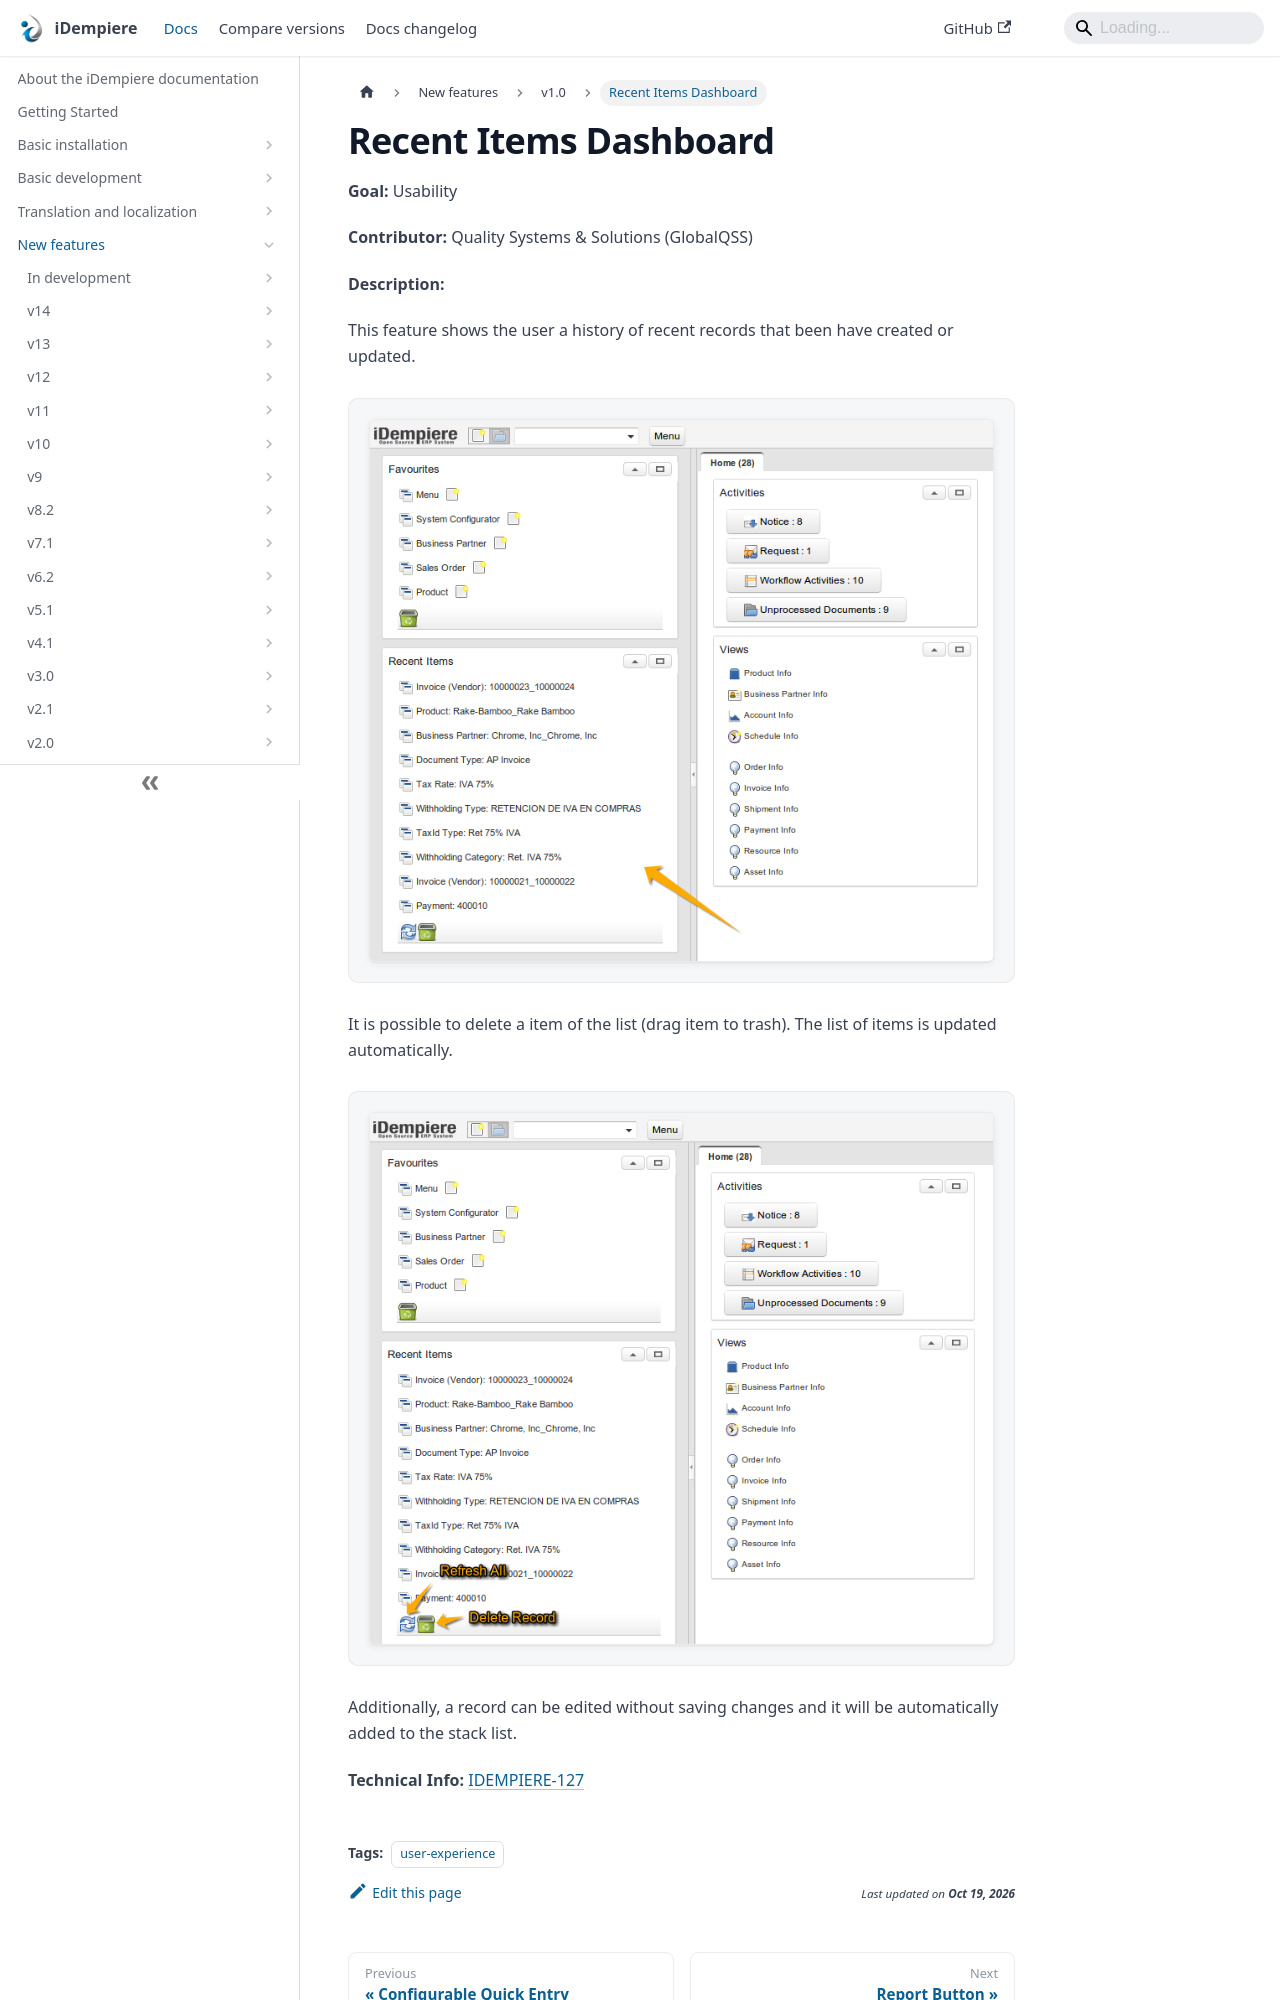

repository: idempiere/idempiere.github.io · page: docs/new-features/v1.0/recent-items.html · generator: docusaurus

---
sidebar_position: 40
sidebar_label: "Recent Items Dashboard"
description: "Recent Items Dashboard: a New Feature in iDempiere 1.0."
tags: [user-experience]
---
# Recent Items Dashboard

**Goal:** Usability

**Contributor:** Quality Systems & Solutions (GlobalQSS)

**Description:**

This feature shows the user a history of recent records that been have created or updated.

![Screenshot9](pathname:///img/new-features/v1.0/Screenshot9.png)

It is possible to delete a item of the list (drag item to trash).  The list of items is updated automatically.

![Screenshot10](pathname:///img/new-features/v1.0/Screenshot10.png)
